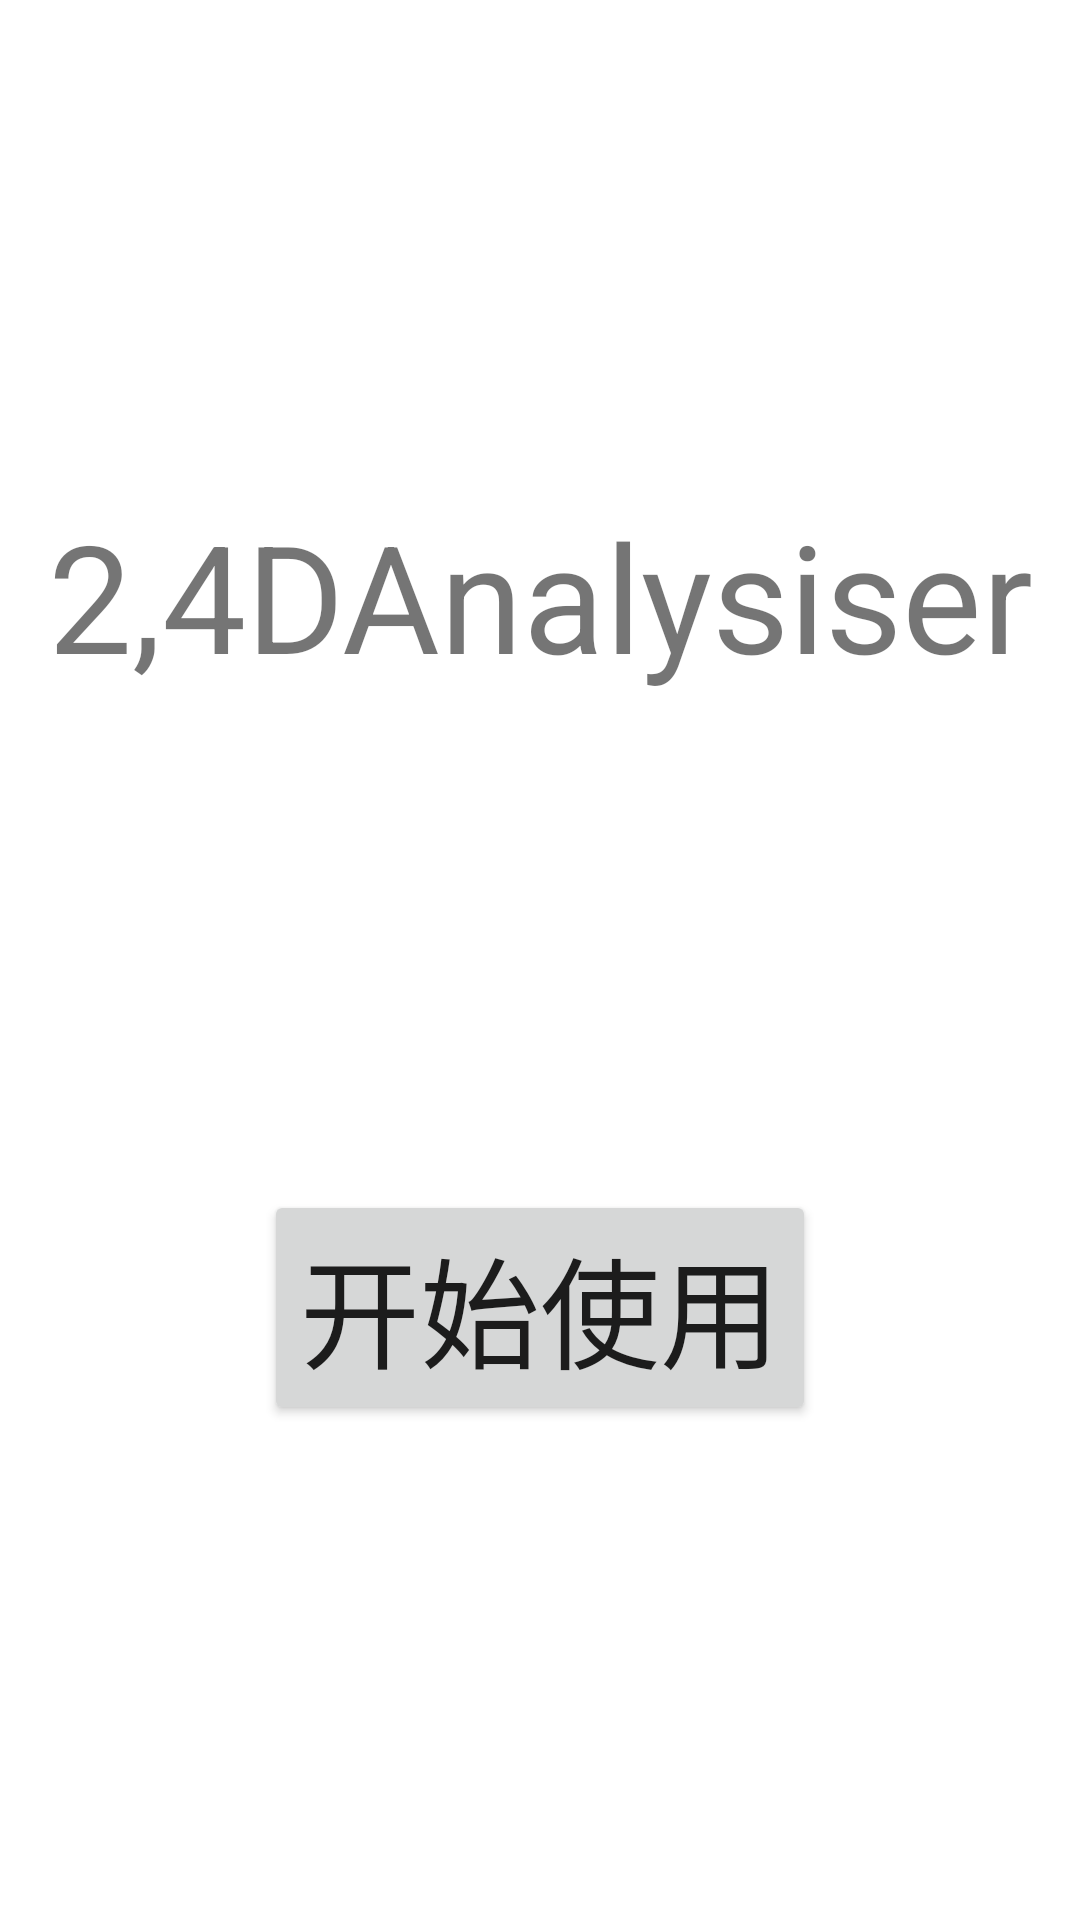

Write the Android layout XML for this screen, with the resource values it uses.
<!-- AndroidManifest.xml: application theme Theme.24DAnalysiser -->
<!-- res/layout/activity_main.xml -->
<?xml version="1.0" encoding="utf-8"?>
<androidx.constraintlayout.widget.ConstraintLayout xmlns:android="http://schemas.android.com/apk/res/android"
    xmlns:app="http://schemas.android.com/apk/res-auto"
    xmlns:tools="http://schemas.android.com/tools"
    android:layout_width="match_parent"
    android:layout_height="match_parent"
    tools:context=".activity.MainActivity">

    <TextView
        android:id="@+id/tv_title"
        android:layout_width="match_parent"
        android:layout_height="wrap_content"
        android:textSize="50dp"
        android:text="2,4DAnalysiser"
        android:textAlignment="center"
        app:layout_constraintTop_toTopOf="parent"
        app:layout_constraintBottom_toTopOf="@id/btn_start"
        />
    <Button
        android:id="@+id/btn_start"
        android:layout_width="wrap_content"
        android:layout_height="wrap_content"
        app:layout_constraintTop_toBottomOf="@id/tv_title"
        app:layout_constraintLeft_toLeftOf="parent"
        app:layout_constraintRight_toRightOf="parent"
        app:layout_constraintBottom_toBottomOf="parent"
        android:text="开始使用"
        android:textSize="40dp"
        android:onClick="handleClickStartBtn"
        />

</androidx.constraintlayout.widget.ConstraintLayout>
<!-- resources referenced by this layout -->
<resources>
  <style name="Theme.24DAnalysiser" parent="Theme.MaterialComponents.DayNight.DarkActionBar">
          
          <item name="colorPrimary">@color/purple_500</item>
          <item name="colorPrimaryVariant">@color/purple_700</item>
          <item name="colorOnPrimary">@color/white</item>
          
          <item name="colorSecondary">@color/teal_200</item>
          <item name="colorSecondaryVariant">@color/teal_700</item>
          <item name="colorOnSecondary">@color/black</item>
          
          <item name="android:statusBarColor" tools:targetApi="l">?attr/colorPrimaryVariant</item>
          
      </style>
  <!-- not gathered from this repository: default colours our renderer supplied (Android Studio template values) -->
  <color name="purple_500">#FF6200EE</color>
  <color name="purple_700">#FF3700B3</color>
  <color name="teal_200">#FF03DAC5</color>
  <color name="teal_700">#FF018786</color>
  <color name="black">#FF000000</color>
  <color name="white">#FFFFFFFF</color>
</resources>
